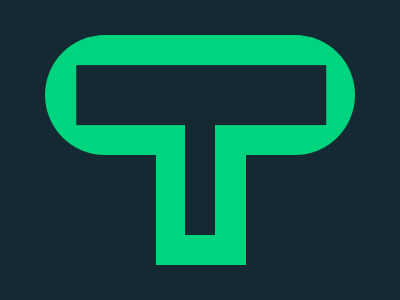

Reproduce this picture with HTML and CSS.

<style>
  body {
    display: grid;
    place-items: center;
    background: #142932;
  }
  a {
    position: absolute;
    top: 125;
    width: 30px;
    height: 110px;
    background: #142932;
  }
  a:before,
  a:after {
    content: "";
    position: absolute;
    top: -90;
    left: -140;
    z-index: -1;
    width: 310px;
    height: 120px;
    background: #00d47e;
    border-radius: 2in;
  }
  a:after {
    top: 20;
    left: -29;
    width: 90px;
    border-radius: 0;
  }
  b {
    position: absolute;
    width: 250px;
    height: 60px;
    background: #142932;
    transform: translate(0.5%, -91.5%);
  }</style>
<b></b><a></a>
<!-- Short Code for more score -->
<!-- <style>body{display:grid;place-items:center;background:#142932}a{position:absolute;top:125;width:30px;height:110px;background:#142932}a:before,a:after{content:'';position:absolute;top:-90;left:-140;z-index:-1;width:310px;height:120px;background:#00D47E;border-radius:2in}a:after{top:20;left:-29;width:90px;border-radius:0}b{position:absolute;width:250px;height:60px;background:#142932;transform:translate(.5%,-91.5%)}</style><b></b><a> -->